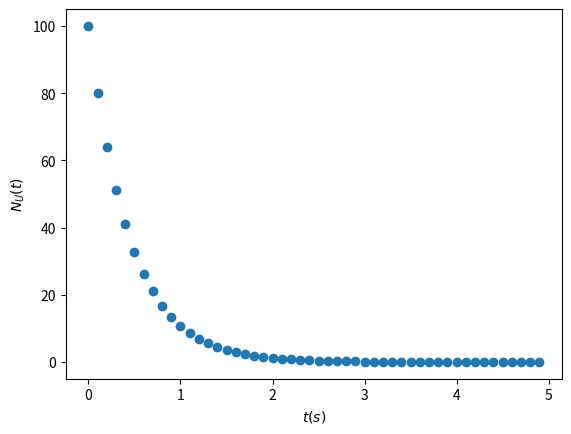

Source code (Python):
# -*- coding: utf-8 -*-
"""
=====================
Peluruhan Radioaktif
[redacted]
=====================
"""

import matplotlib.pyplot as plt
import numpy as np

# Initialize Variable
tmin = 0
tmax = 5
tau = 0.5
# Ngrid = 20
# dt = (tmax-tmin)/Ngrid
dt = 0.1
Ngrid = np.int8((tmax-tmin)/dt)
t = np.zeros(Ngrid)

NU = np.zeros(Ngrid)
NU[0] = 100

# Calculate Uranium Decay
for ii in range(0,Ngrid-1):
    NU[ii+1] = NU[ii] - (NU[ii]/tau)*dt
    t[ii+1] = t[ii] + dt

# Plot
plt.plot(t,NU,'o')
plt.xlabel('$t (s)$')
plt.ylabel('$N_U(t)$')
# plt.xlabel('$t (s)$',fontsize=28)
# plt.ylabel('$N_U(t)$',fontsize=28)
plt.show()
